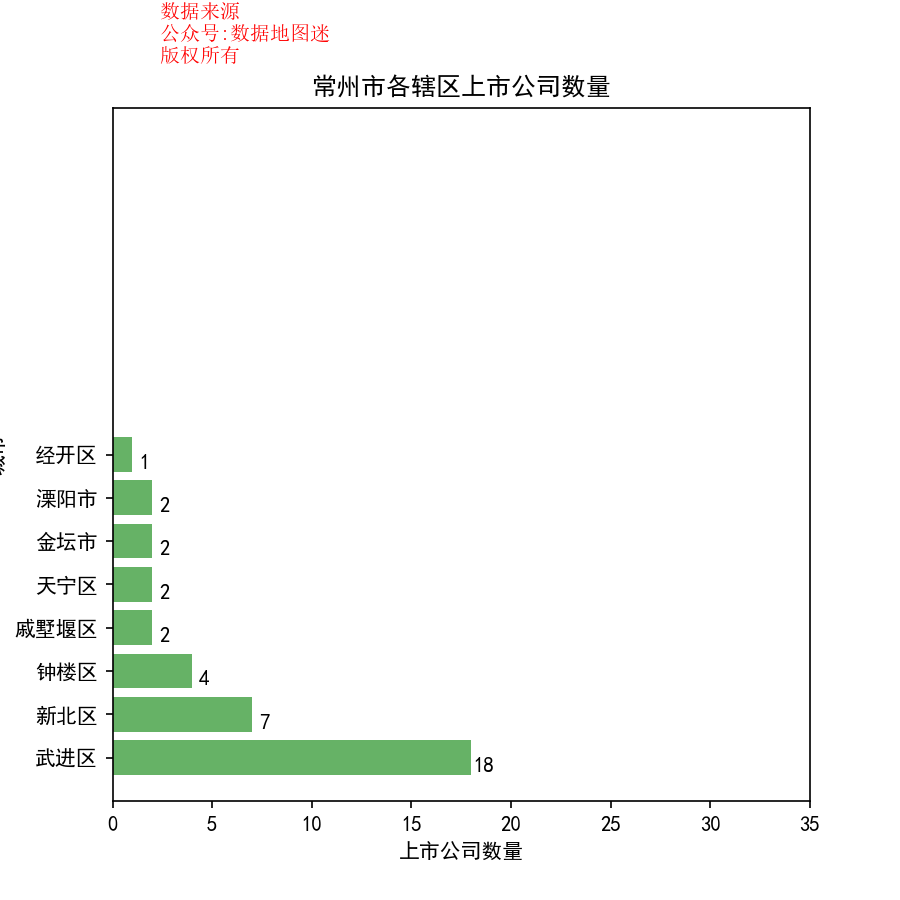

Data behind this chart, as committed beside it:
省, 市, 区县, 公司简称, 公司全名, 行业, 2017前3季度销售额(万）, 利润(万）, 利润率, 股票代码, 注册地址, 办公地址, 官网, 上市日期
江苏省, 常州市, 钟楼区, 苏常柴A, 常柴股份有限公司, 工业机械, 185952, 3205, 1.70%, 苏常柴A(000570), 江苏省常州市怀德中路123号, 江苏省常州市怀德中路123号, www.changchai.com.cn, 1994/7/1
江苏省, 常州市, 钟楼区, 苏常柴A, 常柴股份有限公司, 工业机械, 185952, 3205, 1.70%, 苏常柴B(200570), 江苏省常州市怀德中路123号, 江苏省常州市怀德中路123号, www.changchai.com.cn, 1994/7/1
江苏省, 常州市, 钟楼区, 裕兴股份, 江苏裕兴薄膜科技股份有限公司, 特种化工品, 42584, 5835, 13.70%, 裕兴股份(300305), 江苏省常州市钟楼经济开发区童子河西路8-8号, 江苏省常州市钟楼经济开发区童子河西路8-8号, www.czyuxing.com, 2012/3/29
江苏省, 常州市, 钟楼区, 精研科技, 江苏精研科技股份有限公司, 电子电气组件与设备, 69029, 13929, 20.20%, 精研科技(300709), 江苏省常州市钟楼经济开发区棕榈路59号, 江苏省常州市钟楼经济开发区棕榈路59号, www.jsgian.com, 2017/10/19
江苏省, 常州市, 新北区, 东北电气, 东北电气发展股份有限公司, 电子电气组件与设备, 2243, -3759, -167.60%, 东北电气(000585), 江苏省常州市新北区太湖东路9号4幢23层, 江苏省常州市新北区太湖东路9号4幢23层, www.nee.com.cn;www.nee.hk, 1995/12/13
江苏省, 常州市, 新北区, 千红制药, 常州千红生化制药股份有限公司, 生物科技, 75715, 20521, 27.10%, 千红制药(002550), 江苏省常州市新北区云河路518号, 江苏省常州市新北区长江中路90号, www.qhsh.com.cn, 2011/2/18
江苏省, 常州市, 新北区, 光洋股份, 常州光洋轴承股份有限公司, 汽车与零配件（II）, 103535, 2452, 2.40%, 光洋股份(002708), 江苏省常州市新北区汉江路52号, 江苏省常州市新北区汉江路52号, www.nrb.com.cn, 2014/1/21
江苏省, 常州市, 新北区, 维尔利, 江苏维尔利环保科技股份有限公司, 综合公共事业, 84388, 11767, 13.90%, 维尔利(300190), 江苏省常州新北区汉江路156号, 江苏省常州新北区汉江路156号, www.jswelle.com.cn, 2011/3/16
江苏省, 常州市, 新北区, 星宇股份, 常州星宇车灯股份有限公司, 汽车零配件（IV）, 300739, 36950, 12.30%, 星宇股份(601799), 江苏省常州市新北区汉江路398号, 江苏省常州市新北区秦岭路182号, www.xyl.cn, 2011/2/1
江苏省, 常州市, 新北区, 新泉股份, 江苏新泉汽车饰件股份有限公司, 汽车零配件（IV）, 224411, 19916, 8.90%, 新泉股份(603179), 江苏省丹阳市丹北镇长春村, 江苏省常州市漓江路18号, www.xinquan.cn, 2017/3/17
江苏省, 常州市, 新北区, 永安行, 常州永安公共自行车系统股份有限公司, 公路运输, 75111, 10366, 13.80%, 永安行(603776), 江苏省常州市新北区汉江路400号, 江苏省常州市新北区黄河中路132号4号楼, www.ibike668.com, 2017/8/17
江苏省, 常州市, 武进区, 斯太尔, 斯太尔动力股份有限公司, 汽车零配件（IV）, 12209, 13477, 110.40%, 斯太尔(000760), 湖北省公安县斗湖堤镇荆江大道178号, 江苏省常州市武进国家高新区武宜南路377号创新产业园2号楼, 000760@sterdl.com, 1997/6/27
江苏省, 常州市, 武进区, 雷科防务, 江苏雷科防务科技股份有限公司, 电子设备, 45205, 8888, 19.70%, 雷科防务(002413), 江苏省常州市武进区礼嘉镇建东村建华路南, 江苏省常州市武进区延政中路5号常发大厦18楼, www.racodf.com, 2010/5/28
江苏省, 常州市, 武进区, 旷达科技, 旷达科技集团股份有限公司, 服装与服饰, 172441, 35278, 20.50%, 旷达科技(002516), 江苏省常州市武进区雪堰镇旷达路1号, 江苏省常州市武进区湖塘镇人民东路109号, www.kuangdacn.com, 2010/12/7
江苏省, 常州市, 武进区, 南方轴承, 江苏南方轴承股份有限公司, 工业机械, 28613, 7446, 26.00%, 南方轴承(002553), 江苏省常州市武进高新技术开发区龙翔路, 江苏省常州市武进高新技术开发区龙翔路9号, www.nf-bearings.com, 2011/2/25
江苏省, 常州市, 武进区, 天晟新材, 常州天晟新材料股份有限公司, 通用化工品, 57504, 862, 1.50%, 天晟新材(300169), 江苏省常州市龙锦路508号, 江苏省常州市龙锦路508号, www.tschina.com, 2011/1/25
江苏省, 常州市, 武进区, 长海股份, 江苏长海复合材料股份有限公司, 特种化工品, 150540, 19214, 12.80%, 长海股份(300196), 江苏省常州市武进区遥观镇塘桥村, 江苏省常州市武进区遥观镇塘桥村, www.changhaigfrp.com, 2011/3/29
江苏省, 常州市, 武进区, 强力新材, 常州强力电子新材料股份有限公司, 通用化工品, 47210, 12466, 26.40%, 强力新材(300429), 江苏省常州市武进区遥观镇钱家工业园, 江苏省常州市武进区遥观镇钱家工业园, www.tronly.com, 2015/3/24
江苏省, 常州市, 武进区, 江苏雷利, 江苏雷利电机股份有限公司, 电子与电气设备, 153515, 21814, 14.20%, 江苏雷利(300660), 江苏省常州市武进区遥观镇钱家塘路19号, 江苏省常州市武进区遥观镇钱家塘路19号, www.czleili.com, 2017/6/2
江苏省, 常州市, 武进区, 黑牡丹, 黑牡丹(集团)股份有限公司, 不动产投资开发, 467075, 31260, 6.70%, 黑牡丹(600510), 江苏省常州市青洋北路47号, 江苏省常州市青洋北路47号, www.blackpeony.com, 2002/6/18
江苏省, 常州市, 武进区, 恒立液压, 江苏恒立液压股份有限公司, 工业机械, 202656, 32777, 16.20%, 恒立液压(601100), 江苏省常州市武进高新技术产业开发区龙潜路99号, 江苏省常州市武进高新技术产业开发区龙潜路99号, www.hengli-js.com, 2011/10/28
江苏省, 常州市, 武进区, 碳元科技, 碳元科技股份有限公司, 电子设备, 36198, 4368, 12.10%, 碳元科技(603133), 江苏省武进经济开发区兰香路7号, 江苏省武进经济开发区兰香路7号, www.tanyuantech.com, 2017/3/20
江苏省, 常州市, 武进区, 腾龙股份, 常州腾龙汽车零部件股份有限公司, 汽车零配件（IV）, 63812, 12750, 20.00%, 腾龙股份(603158), 江苏省武进经济开发区延政西路腾龙路1号, 江苏省常州市武进经济开发区腾龙路15号, www.cztl.com, 2015/3/20
江苏省, 常州市, 武进区, 亚邦股份, 江苏亚邦染料股份有限公司, 通用化工品, 187492, 54018, 28.80%, 亚邦股份(603188), 江苏省常州市武进区牛塘镇人民西路105号, 江苏省常州市武进区牛塘镇人民西路105号, www.yabangdyes.com, 2014/9/9
江苏省, 常州市, 武进区, 快克股份, 常州快克锡焊股份有限公司, 电子与电气设备, 26753, 10914, 40.80%, 快克股份(603203), 江苏省武进高新技术产业开发区凤翔路11号, 江苏省武进高新技术产业开发区凤翔路11号, www.quickchina.con.cn, 2016/11/8
江苏省, 常州市, 武进区, 海鸥股份, 江苏海鸥冷却塔股份有限公司, 电子电气组件与设备, 35608, 2247, 6.30%, 海鸥股份(603269), 江苏省常州市武进经济开发区祥云路16号, 江苏省常州市武进经济开发区祥云路16号, www.seagull-ct.com, 2017/5/17
江苏省, 常州市, 武进区, 日盈电子, 江苏日盈电子股份有限公司, 汽车与零配件（II）, 21386, 2010, 9.40%, 日盈电子(603286), 江苏省常州市武进区横山桥芳茂村, 江苏省常州市武进区横山桥芳茂村, www.riyingcorp.com, 2017/6/27
江苏省, 常州市, 武进区, 洛凯股份, 江苏洛凯机电股份有限公司, 电子电气组件与设备, 36027, 4754, 13.20%, 洛凯股份(603829), 江苏省常州市武进区洛阳镇永安里路101号, 江苏省常州市武进区洛阳镇永安里路101号, www.lk-jd.com, 2017/10/17
江苏省, 常州市, 武进区, 南卫股份, 江苏南方卫材医药股份有限公司, 医疗用品, 36043, 4524, 12.60%, 南卫股份(603880), 江苏省常州市武进经济开发区果香路1号, 江苏省常州市武进经济开发区果香路1号, www.nfmedical.com.cn, 2017/8/7
江苏省, 常州市, 天宁区, 亚玛顿, 常州亚玛顿股份有限公司, 建材与构件, 127200, -578, -0.50%, 亚玛顿(002623), 江苏省常州市青龙东路639号, 江苏省常州市天宁区青龙东路639号, www.czamd.com, 2011/10/13
江苏省, 常州市, 天宁区, 武进不锈, 江苏武进不锈股份有限公司, 有色金属, 102321, 10067, 9.80%, 武进不锈(603878), 江苏省常州市天宁区郑陆镇武澄西路1号, 江苏省常州市天宁区郑陆镇武澄西路1号, www.wjss.com.cn, 2016/12/19
江苏省, 常州市, 戚墅堰区, 常宝股份, 江苏常宝钢管股份有限公司, 钢铁, 247130, 12051, 4.90%, 常宝股份(002478), 江苏省常州市延陵东路558号, 江苏省常州市延陵东路558号, www.cbsteeltube.com, 2010/9/21
江苏省, 常州市, 戚墅堰区, 丽岛新材, 江苏丽岛新材料股份有限公司, 铝业, 89278, 9086, 10.20%, 丽岛新材(603937), 江苏省常州市龙城大道1959号, 江苏省常州市龙城大道1959号, www.jsldxcl.com, 2017/11/2
江苏省, 常州市, 溧阳市, 安靠智电, 江苏安靠智能输电工程科技股份有限公司, 电子电气组件与设备, 19978, 5631, 28.20%, 安靠智电(300617), 江苏省溧阳市经济开发区天目湖工业园, 江苏省溧阳市经济开发区天目湖工业园, www.ankura.com.cn, 2017/2/28
江苏省, 常州市, 溧阳市, 天目湖, 江苏天目湖旅游股份有限公司, 旅游业, 35095, 11751, 33.50%, 天目湖(603136), 江苏省溧阳市天目湖旅游度假区环湖西路1号, 江苏省溧阳市天目湖旅游度假区环湖西路1号, www.tmhtour.com, 2017/9/27
江苏省, 常州市, 经开区, 神力股份, 常州神力电机股份有限公司, 电子电气组件与设备, 51672, 2756, 5.30%, 神力股份(603819), 江苏省常州市经开区东城路88号, 江苏省常州市经开区东城路88号, www.czshenli.com, 2016/11/25
江苏省, 常州市, 金坛市, 天龙光电, 江苏华盛天龙光电设备股份有限公司, 工业机械, 12804, -1735, -13.50%, 天龙光电(300029), 江苏省金坛经济开发区华城路318号, 江苏省金坛经济开发区华城路318号, www.hstl.cn, 2009/12/25
江苏省, 常州市, 金坛市, 亿晶光电, 亿晶光电科技股份有限公司, 半导体, 336551, 5355, 1.60%, 亿晶光电(600537), 浙江省慈溪市海通路528号, 江苏省金坛市尧塘镇金武路18号, www.egingpv.com, 2003/1/23
